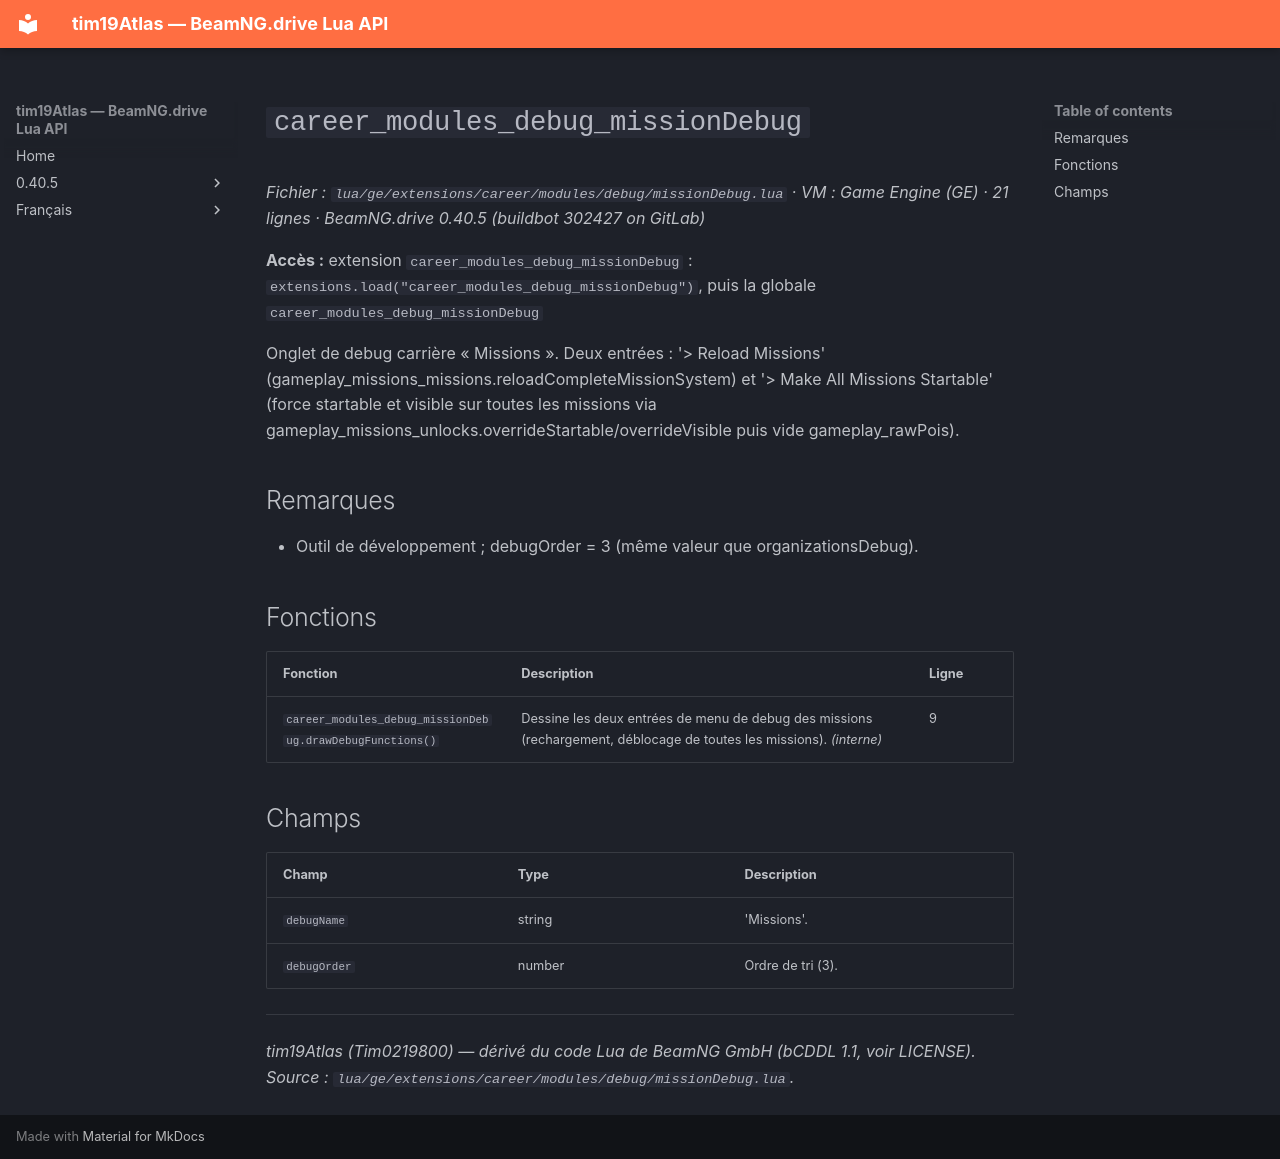

repository: Tim0219800/beamng-lua-atlas · page: fr/0.40.5/ge/extensions/career/modules/debug/missionDebug.html · generator: mkdocs

# `career_modules_debug_missionDebug`

*Fichier : `lua/ge/extensions/career/modules/debug/missionDebug.lua` · VM : Game Engine (GE) · 21 lignes · BeamNG.drive 0.40.5 (buildbot 302427 on GitLab)*

**Accès :** extension `career_modules_debug_missionDebug` : `extensions.load("career_modules_debug_missionDebug")`, puis la globale `career_modules_debug_missionDebug`

Onglet de debug carrière « Missions ». Deux entrées : '> Reload Missions' (gameplay_missions_missions.reloadCompleteMissionSystem) et '> Make All Missions Startable' (force startable et visible sur toutes les missions via gameplay_missions_unlocks.overrideStartable/overrideVisible puis vide gameplay_rawPois).

## Remarques

- Outil de développement ; debugOrder = 3 (même valeur que organizationsDebug).

## Fonctions

| Fonction | Description | Ligne |
|---|---|---|
| `career_modules_debug_missionDebug.drawDebugFunctions()` | Dessine les deux entrées de menu de debug des missions (rechargement, déblocage de toutes les missions). *(interne)* | 9 |

## Champs

| Champ | Type | Description |
|---|---|---|
| `debugName` | string | 'Missions'. |
| `debugOrder` | number | Ordre de tri (3). |

---
*tim19Atlas (Tim0219800) — dérivé du code Lua de BeamNG GmbH (bCDDL 1.1, voir LICENSE). Source : `lua/ge/extensions/career/modules/debug/missionDebug.lua`.*
